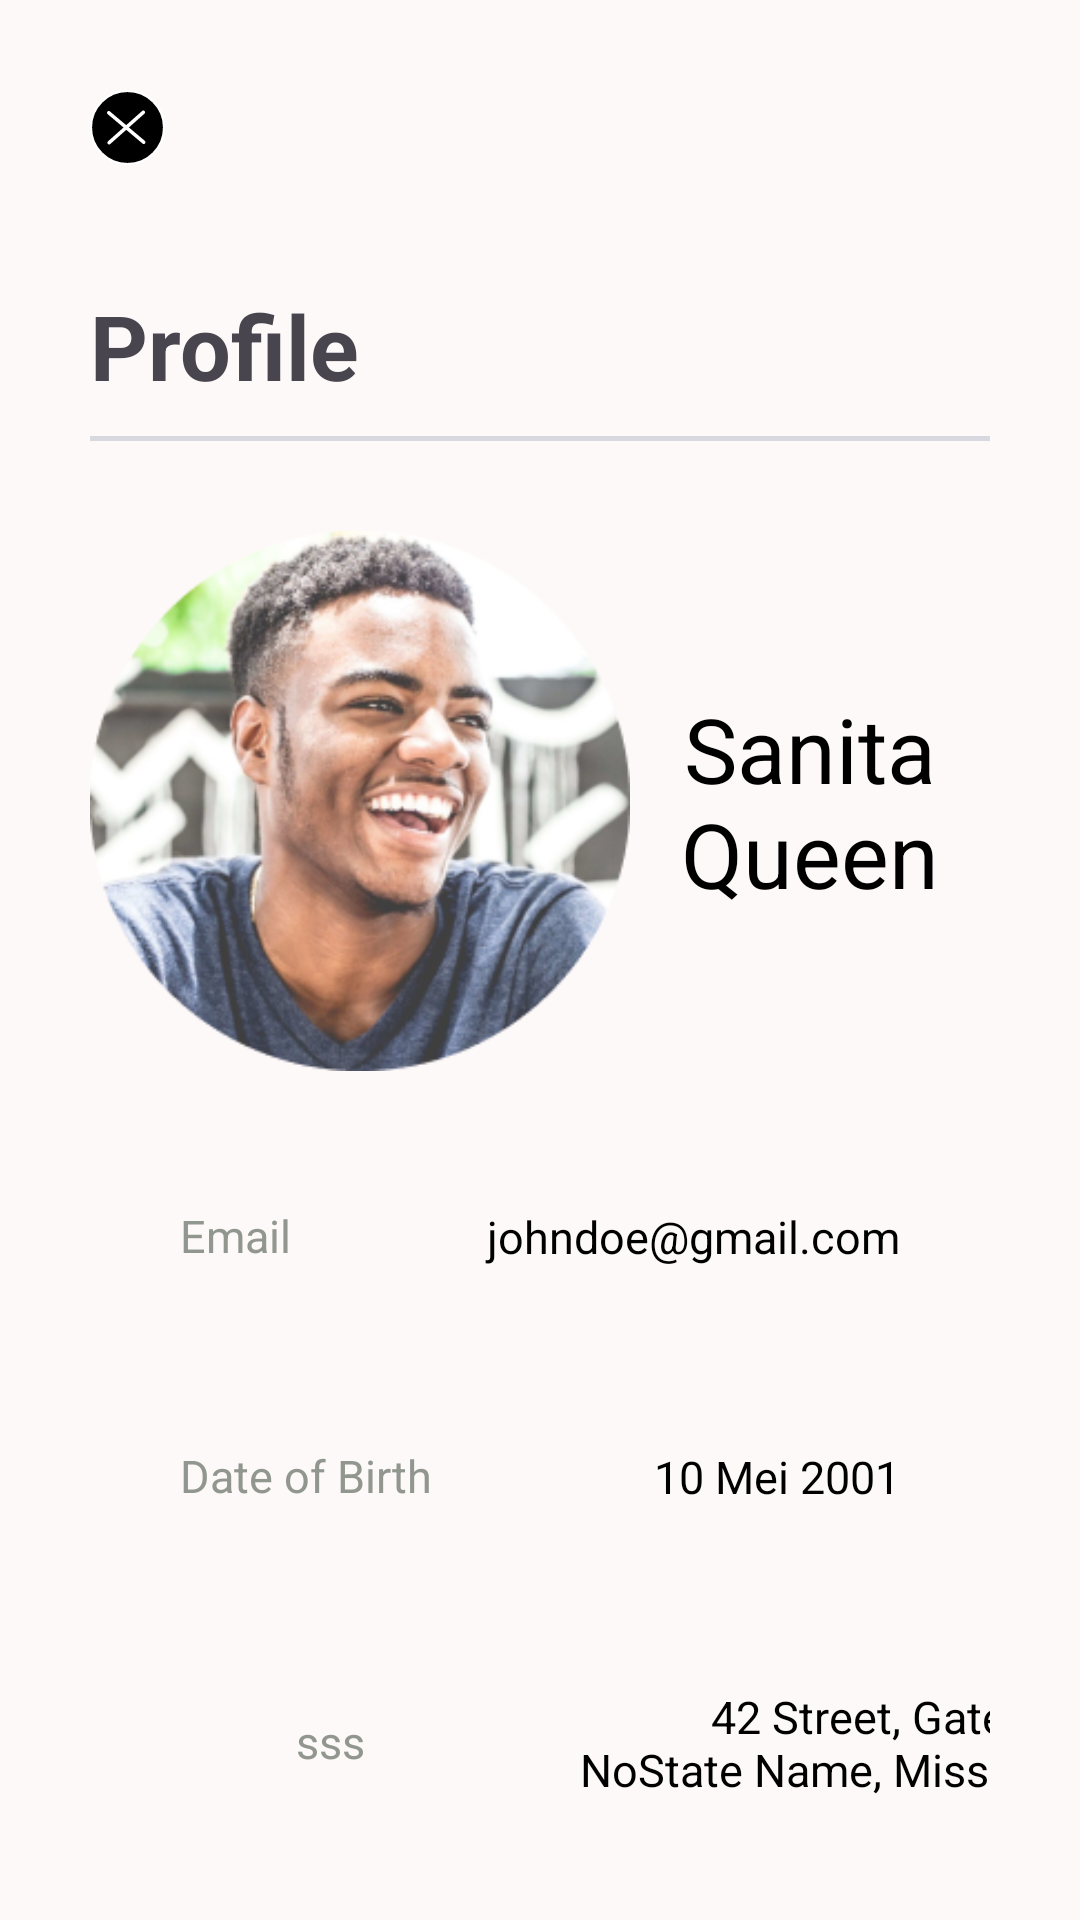

Reconstruct the res/layout file that produces this screen, plus the resources it refers to.
<!-- AndroidManifest.xml: application theme Theme.BoehasKitchen -->
<!-- res/layout/fragment_profile.xml -->
<?xml version="1.0" encoding="utf-8"?>
<LinearLayout xmlns:android="http://schemas.android.com/apk/res/android"
    xmlns:app="http://schemas.android.com/apk/res-auto"
    android:layout_width="match_parent"
    android:layout_height="match_parent"
    android:background="#FEF9F9"
    android:orientation="vertical">

    <ImageView
        android:id="@+id/ivBack"
        android:layout_marginTop="30dp"
        android:layout_marginStart="30dp"
        android:layout_width="25dp"
        android:layout_height="25dp"
        android:src="@drawable/ic_close"/>

    <TextView
        android:layout_width="wrap_content"
        android:layout_height="wrap_content"
        android:text="Profile"
        android:textSize="30sp"
        android:textStyle="bold"
        android:layout_marginStart="30dp"
        android:layout_marginTop="40dp"
        />

    <View
        android:layout_marginTop="10dp"
        android:layout_width="match_parent"
        android:layout_height="1.5dp"
        android:layout_marginHorizontal="30dp"
        android:background="@drawable/linegray" />

    <LinearLayout
        android:layout_marginHorizontal="30dp"
        android:layout_marginTop="30dp"
        android:layout_width="match_parent"
        android:layout_height="wrap_content">
        <ImageView
            android:layout_width="180dp"
            android:layout_height="180dp"
            android:src="@drawable/img_profile"/>
        <TextView
            android:layout_width="match_parent"
            android:layout_height="wrap_content"
            android:textSize="30sp"
            android:textColor="@color/black"
            android:text="Sanita Queen"
            android:layout_gravity="center"
            android:gravity="center"/>
    </LinearLayout>

    <LinearLayout
        android:layout_width="match_parent"
        android:layout_height="50dp"
        android:layout_marginHorizontal="30dp"
        android:layout_marginTop="30dp"
        android:background="@drawable/bottom_sheet_backgroundwhite"
        android:orientation="horizontal">

        <TextView
            android:layout_width="wrap_content"
            android:layout_height="match_parent"
            android:background="@android:color/transparent"
            android:layout_marginHorizontal="30dp"
            android:gravity="center"
            android:text="Email"
            android:textColor="#E6858C83"
            android:textSize="15dp" />

        <TextView
            android:layout_width="match_parent"
            android:layout_height="match_parent"
            android:paddingVertical="15dp"
            android:layout_marginEnd="30dp"
            android:gravity="end"
            android:background="@android:color/transparent"
            android:text="johndoe@gmail.com"
            android:textColor="@color/black"
            android:textSize="15dp" />
    </LinearLayout>

    <LinearLayout
        android:layout_width="match_parent"
        android:layout_height="50dp"
        android:layout_marginHorizontal="30dp"
        android:layout_marginTop="30dp"
        android:background="@drawable/bottom_sheet_backgroundwhite"
        android:orientation="horizontal">

        <TextView
            android:layout_width="wrap_content"
            android:layout_height="match_parent"
            android:background="@android:color/transparent"
            android:layout_marginHorizontal="30dp"
            android:gravity="center"
            android:text="Date of Birth"
            android:textColor="#E6858C83"
            android:textSize="15dp" />

        <TextView
            android:layout_width="match_parent"
            android:layout_height="match_parent"
            android:paddingVertical="15dp"
            android:layout_marginEnd="30dp"
            android:gravity="end"
            android:background="@android:color/transparent"
            android:text="10 Mei 2001"
            android:textColor="@color/black"
            android:textSize="15dp" />
    </LinearLayout>

    <LinearLayout
        android:layout_width="match_parent"
        android:layout_height="67dp"
        android:layout_marginHorizontal="30dp"
        android:layout_marginTop="30dp"
        android:background="@drawable/bottom_sheet_backgroundwhite"
        android:orientation="horizontal">

        <TextView
            android:layout_width="100dp"
            android:layout_height="wrap_content"
            android:layout_gravity="center"
            android:layout_marginHorizontal="30dp"
            android:background="@android:color/transparent"
            android:gravity="center"
            android:text="sss"
            android:textColor="#E6858C83"
            android:textSize="15dp" />

        <TextView
            android:layout_width="160dp"
            android:layout_height="wrap_content"
            android:layout_marginEnd="30dp"
            android:background="@android:color/transparent"
            android:paddingVertical="15dp"
            android:text="42 Street, Gate 1, NoState Name, Missing Country Name"
            android:textAlignment="textEnd"
            android:textColor="@color/black"
            android:textSize="15dp" />
    </LinearLayout>

</LinearLayout>
<!-- resources referenced by this layout -->
<resources>
  <!-- drawable ic_close (drawable) -->
  <vector xmlns:android="http://schemas.android.com/apk/res/android"
      android:width="36dp"
      android:height="36dp"
      android:viewportWidth="36"
      android:viewportHeight="36">
    <path
        android:strokeWidth="1"
        android:pathData="M18,18m-17.5,0a17.5,17.5 0,1 1,35 0a17.5,17.5 0,1 1,-35 0"
        android:fillColor="#000000"
        android:strokeColor="#ffffff"/>
    <path
        android:pathData="M9.546,10.265L26.331,24.417A0.85,0.85 85.135,0 1,26.433 25.615L26.433,25.615A0.85,0.85 85.135,0 1,25.236 25.717L8.45,11.564A0.85,0.85 85.135,0 1,8.348 10.367L8.348,10.367A0.85,0.85 85.135,0 1,9.546 10.265z"
        android:fillColor="#ffffff"/>
    <path
        android:pathData="M8.618,24.646L25.033,10.065A0.85,0.85 93.385,0 1,26.233 10.136L26.233,10.136A0.85,0.85 93.385,0 1,26.162 11.336L9.747,25.917A0.85,0.85 93.385,0 1,8.547 25.846L8.547,25.846A0.85,0.85 93.385,0 1,8.618 24.646z"
        android:fillColor="#ffffff"/>
  </vector>
  <!-- drawable img_profile: png bitmap (drawable, 99759 bytes) -->
  <!-- drawable linegray (drawable) -->
  <shape xmlns:android="http://schemas.android.com/apk/res/android">
      <stroke
          android:width="1dp"
          android:color="#D8D8E1"/>
  </shape>
  <style name="Theme.BoehasKitchen" parent="Base.Theme.BoehasKitchen" />
  <style name="Base.Theme.BoehasKitchen" parent="Theme.Material3.DayNight.NoActionBar">
          
          
      </style>
  <!-- not gathered from this repository: default colours our renderer supplied (Android Studio template values) -->
  <color name="black">#FF000000</color>
</resources>
